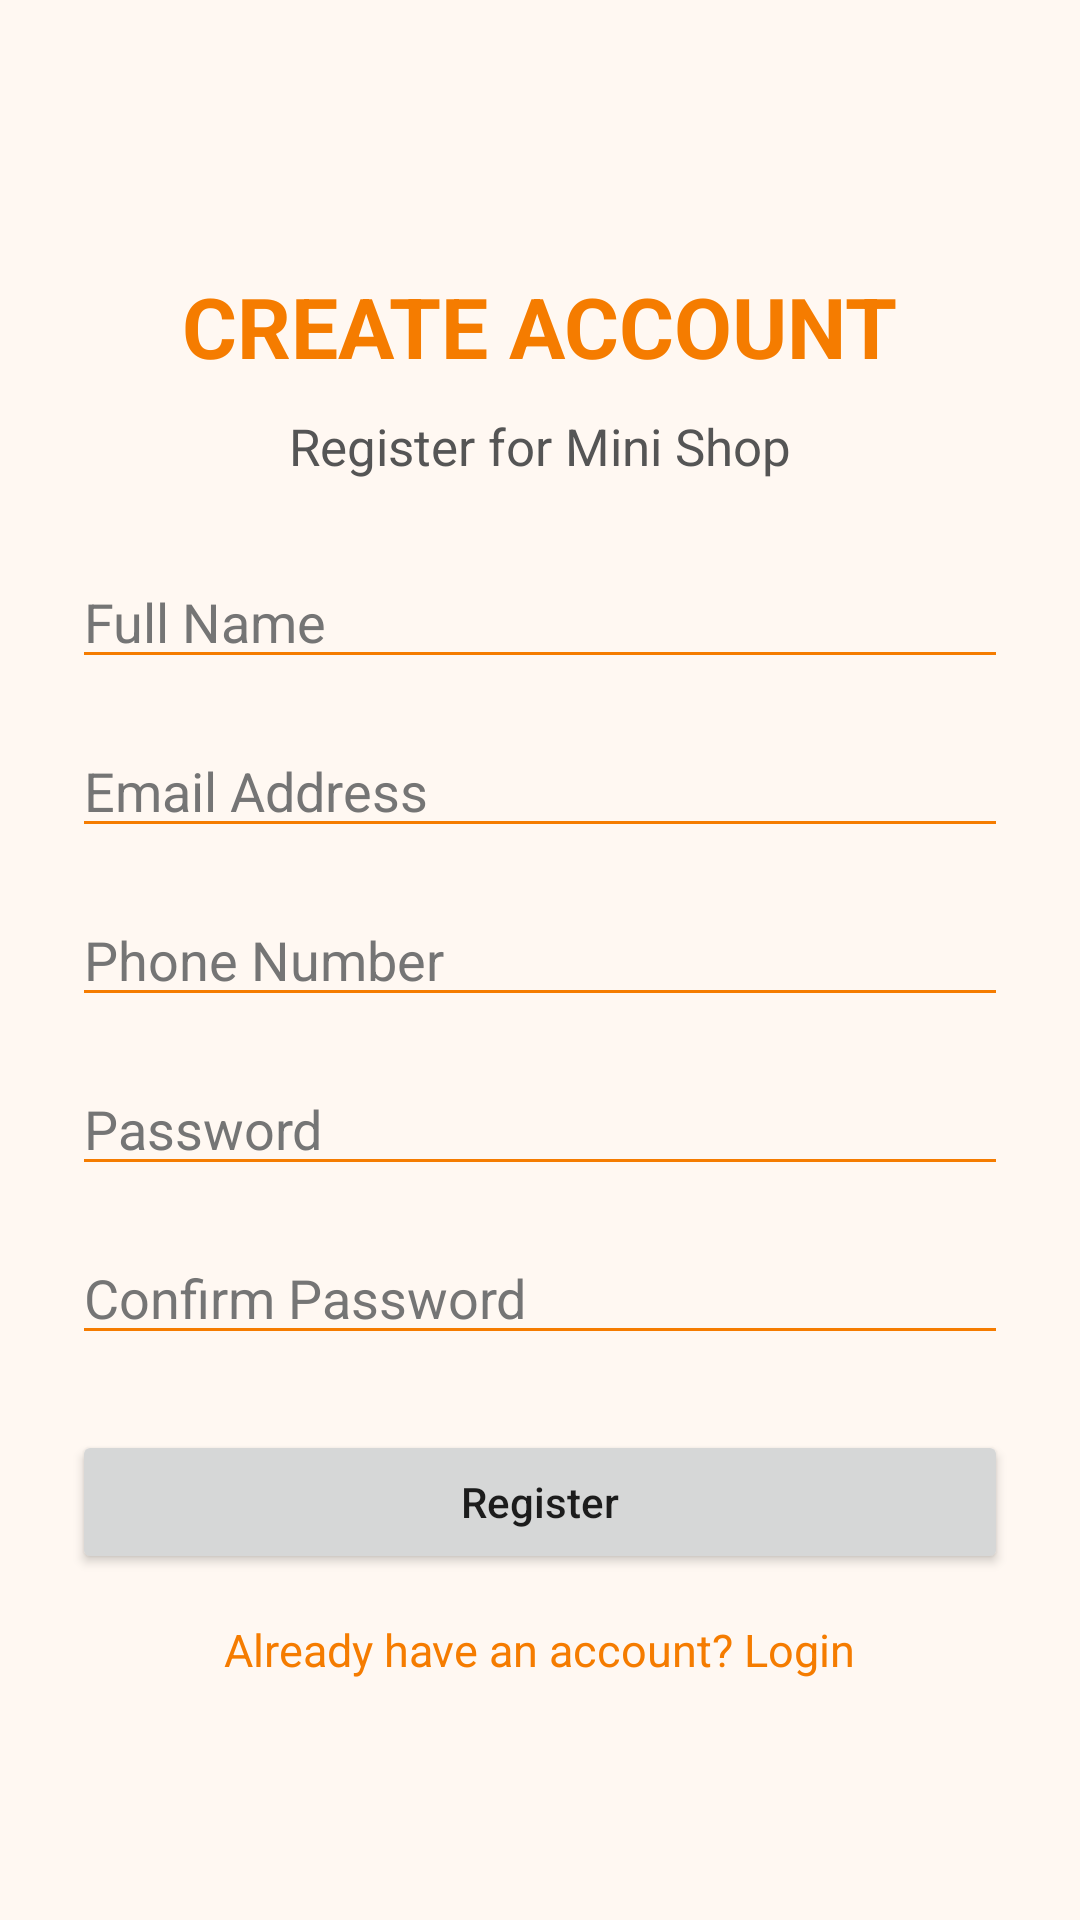

Here is an Android app screen rendered from its layout file. Give the layout XML and the strings, colors and styles it references.
<!-- AndroidManifest.xml: application theme Theme.Weblogin -->
<!-- res/layout/activity_register.xml -->
<?xml version="1.0" encoding="utf-8"?>
<androidx.constraintlayout.widget.ConstraintLayout
    xmlns:android="http://schemas.android.com/apk/res/android"
    xmlns:app="http://schemas.android.com/apk/res-auto"
    android:layout_width="match_parent"
    android:layout_height="match_parent"
    android:background="#FFF8F2">

    <ScrollView
        android:layout_width="0dp"
        android:layout_height="0dp"
        android:fillViewport="true"
        app:layout_constraintTop_toTopOf="parent"
        app:layout_constraintBottom_toBottomOf="parent"
        app:layout_constraintStart_toStartOf="parent"
        app:layout_constraintEnd_toEndOf="parent">

        <LinearLayout
            android:layout_width="match_parent"
            android:layout_height="wrap_content"
            android:orientation="vertical"
            android:padding="24dp"
            android:gravity="center">

            <TextView
                android:layout_width="wrap_content"
                android:layout_height="wrap_content"
                android:text="CREATE ACCOUNT"
                android:textSize="28sp"
                android:textStyle="bold"
                android:textColor="#F57C00"
                android:layout_marginTop="25dp"
                android:layout_marginBottom="10dp"/>

            <TextView
                android:layout_width="wrap_content"
                android:layout_height="wrap_content"
                android:text="Register for Mini Shop"
                android:textSize="17sp"
                android:textColor="#555555"
                android:layout_marginBottom="25dp"/>

            <EditText
                android:id="@+id/etName"
                android:layout_width="match_parent"
                android:layout_height="wrap_content"
                android:hint="Full Name"
                android:inputType="textPersonName"
                android:singleLine="true"
                android:textColor="#000000"
                android:textColorHint="#757575"
                android:backgroundTint="#F57C00"/>

            <EditText
                android:id="@+id/etRegisterEmail"
                android:layout_width="match_parent"
                android:layout_height="wrap_content"
                android:hint="Email Address"
                android:inputType="textEmailAddress"
                android:singleLine="true"
                android:layout_marginTop="15dp"
                android:textColor="#000000"
                android:textColorHint="#757575"
                android:backgroundTint="#F57C00"/>

            <EditText
                android:id="@+id/etPhone"
                android:layout_width="match_parent"
                android:layout_height="wrap_content"
                android:hint="Phone Number"
                android:inputType="phone"
                android:singleLine="true"
                android:layout_marginTop="15dp"
                android:textColor="#000000"
                android:textColorHint="#757575"
                android:backgroundTint="#F57C00"/>

            <EditText
                android:id="@+id/etRegisterPassword"
                android:layout_width="match_parent"
                android:layout_height="wrap_content"
                android:hint="Password"
                android:inputType="textPassword"
                android:singleLine="true"
                android:layout_marginTop="15dp"
                android:textColor="#000000"
                android:textColorHint="#757575"
                android:backgroundTint="#F57C00"/>

            <EditText
                android:id="@+id/etConfirmPassword"
                android:layout_width="match_parent"
                android:layout_height="wrap_content"
                android:hint="Confirm Password"
                android:inputType="textPassword"
                android:singleLine="true"
                android:layout_marginTop="15dp"
                android:textColor="#000000"
                android:textColorHint="#757575"
                android:backgroundTint="#F57C00"/>

            <Button
                android:id="@+id/btnRegister"
                android:layout_width="match_parent"
                android:layout_height="wrap_content"
                android:text="Register"
                android:textAllCaps="false"
                android:layout_marginTop="25dp"/>

            <TextView
                android:id="@+id/tvBackToLogin"
                android:layout_width="wrap_content"
                android:layout_height="wrap_content"
                android:text="Already have an account? Login"
                android:textColor="#F57C00"
                android:textSize="15sp"
                android:padding="15dp"/>

        </LinearLayout>

    </ScrollView>

</androidx.constraintlayout.widget.ConstraintLayout>
<!-- resources referenced by this layout -->
<resources>
  <style name="Theme.Weblogin" parent="Theme.AppCompat.DayNight.NoActionBar">
  
          <item name="colorPrimary">@color/shop_accent</item>
          <item name="colorAccent">@color/shop_accent</item>
  
      </style>
  <color name="shop_accent">#F57C00</color>
</resources>
